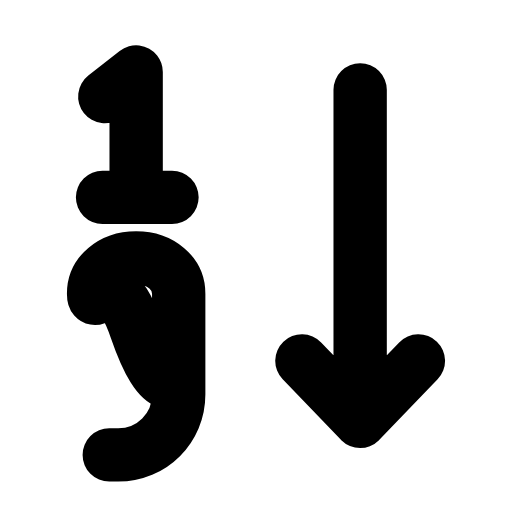
t = 0.00 s
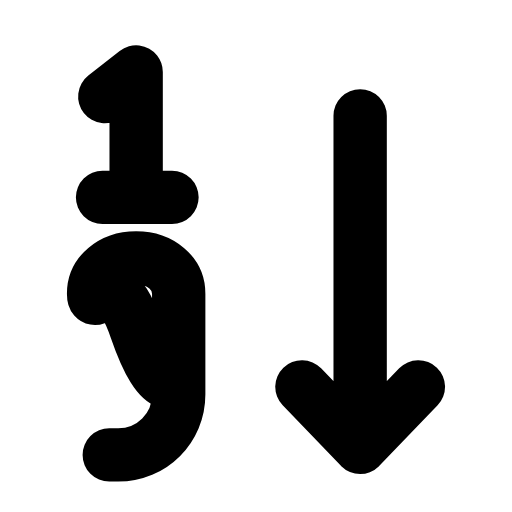
t = 0.25 s
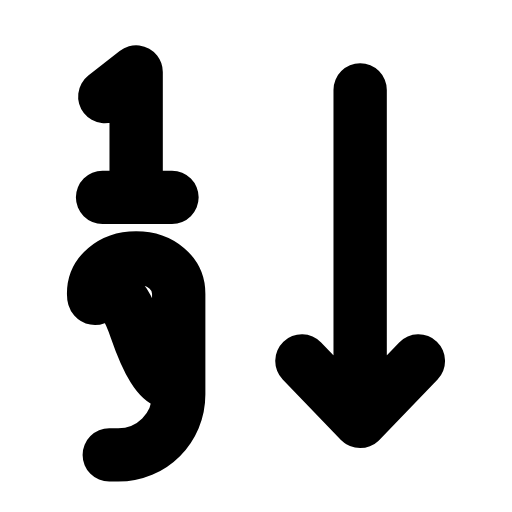
t = 0.50 s
t = 0.73 s: frame unchanged from t = 0.00 s, image omitted
t = 0.99 s: frame unchanged from t = 0.00 s, image omitted
t = 1.25 s: frame unchanged from t = 0.00 s, image omitted

The animated SVG that drew these frames (rendered in a browser with its animation timeline set to each time). Animation: 1 SMIL element (animateTransform=1); one cycle of 1.50 s, repeats indefinitely.

<svg xmlns="http://www.w3.org/2000/svg" width="24" height="24" viewBox="0 0 24 24" fill="none"><g transform="translate(-1.388 -0.619) scale(1.05)"><path stroke="currentColor" stroke-width="2.381" stroke-linecap="round" stroke-linejoin="round" fill="none" d="M6 4.9L7.4 3.8L7.4 9.4M5.9 9.4L9 9.4"></path><path stroke="currentColor" stroke-width="2.381" stroke-linecap="round" stroke-linejoin="round" fill="none" d="M9.3 16.9C9.3 17.8 8.5 18.5 7.4 15.3S5.5 14.6 5.5 13.7S6.3 12.1 7.4 12.1S9.3 12.8 9.3 13.7ZM9.3 16.9L9.3 18.2C9.3 19.7 8.1 20.9 6.6 20.9L6.2 20.9"></path><g><animateTransform attributeName="transform" type="translate" values="0 0;0 0;0 1.4;0 0;0 0;0 0;0 0;0 1.4;0 0;0 0;0 0" keyTimes="0;0.135;0.2475;0.36;0.45;0.6;0.66;0.735;0.81;0.9;1" dur="1.5s" repeatCount="indefinite" calcMode="spline" keySplines="0.16 1 0.3 1;0.16 1 0.3 1;0.16 1 0.3 1;0.16 1 0.3 1;0.16 1 0.3 1;0.16 1 0.3 1;0.16 1 0.3 1;0.16 1 0.3 1;0.16 1 0.3 1;0.16 1 0.3 1"/><path stroke="currentColor" stroke-width="2.381" stroke-linecap="round" stroke-linejoin="round" fill="none" d="M17.4 4.6L17.4 19.4M14.8 16.7L17.4 19.4L20 16.7"></path></g></g></svg>
